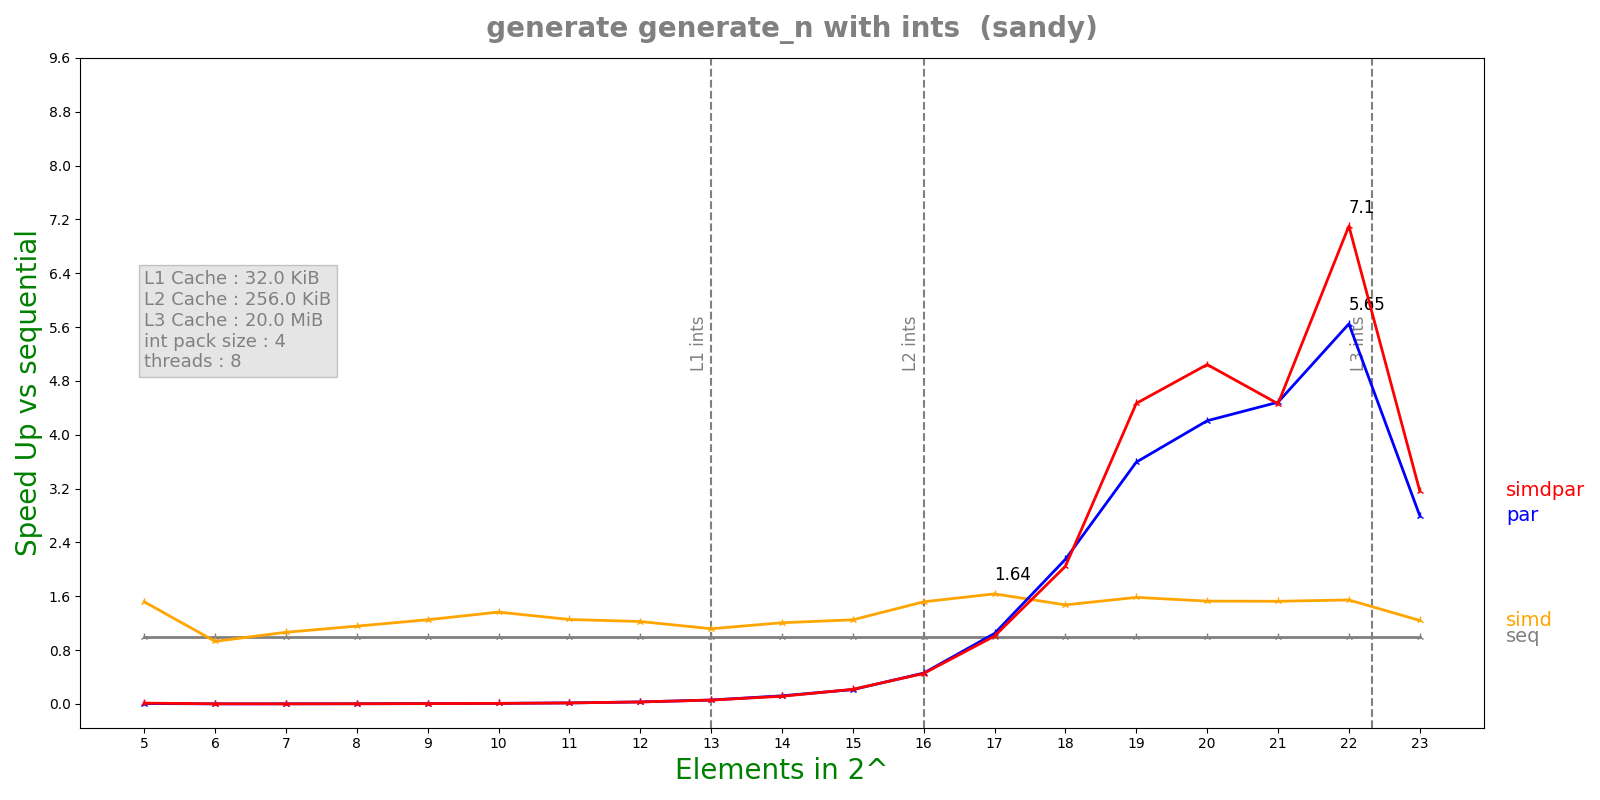

Values plotted in this chart, from the file beside it:
n, lane, threads, seq, simd, par, simdpar
5, 4, 8, 2.5994e-06, 1.71246e-06, 0.0004505, 0.000212
6, 4, 8, 2.3892e-07, 2.5692e-07, 0.0001751, 0.0001636
7, 4, 8, 2.6176e-07, 2.4586e-07, 0.0001472, 0.0001894
8, 4, 8, 3.7228e-07, 3.2212e-07, 0.0001325, 0.0001311
9, 4, 8, 5.5692e-07, 4.4522e-07, 0.0001248, 0.0001279
10, 4, 8, 1.04067e-06, 7.6272e-07, 0.0001258, 0.0001282
11, 4, 8, 1.88617e-06, 1.50332e-06, 0.0001267, 0.0001275
12, 4, 8, 3.71075e-06, 3.02988e-06, 0.0001248, 0.000126
13, 4, 8, 7.2215e-06, 6.46352e-06, 0.0001248, 0.0001261
14, 4, 8, 1.55272e-05, 1.28735e-05, 0.0001289, 0.0001362
15, 4, 8, 2.9417e-05, 2.3537e-05, 0.0001381, 0.0001356
16, 4, 8, 6.14927e-05, 4.05197e-05, 0.0001342, 0.000136
17, 4, 8, 0.0001298, 7.93927e-05, 0.000124, 0.0001288
18, 4, 8, 0.0002417, 0.0001643, 0.0001124, 0.0001182
19, 4, 8, 0.0005087, 0.0003213, 0.0001416, 0.0001139
20, 4, 8, 0.001055, 0.0006908, 0.0002508, 0.0002093
21, 4, 8, 0.002659, 0.001743, 0.0005932, 0.0005961
22, 4, 8, 0.005306, 0.003434, 0.0009396, 0.0007473
23, 4, 8, 0.009111, 0.007344, 0.003257, 0.002879
